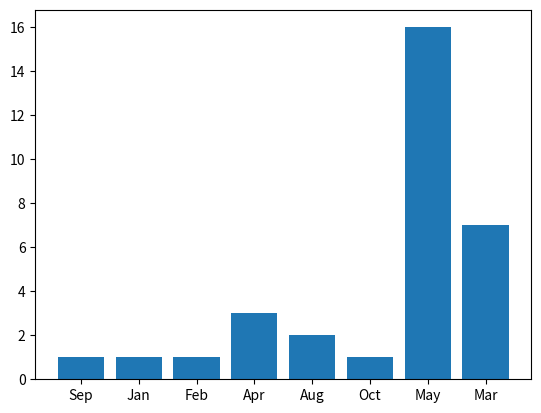

Generate this figure with matplotlib:
import matplotlib.pyplot as plt

A = {('Sep', 'Feed', 'Haematopus longirostris/Australian Pied Oystercatcher'): 1, ('Sep', 'Resting', 'Haematopus longirostris/Australian Pied Oystercatcher'): 1, ('May', 'Flying', 'Haematopus longirostris/Australian Pied Oystercatcher'): 2, ('Jan', 'Feed', 'Haematopus longirostris/Australian Pied Oystercatcher'): 1, ('Feb', 'Feed', 'Haematopus longirostris/Australian Pied Oystercatcher'): 1, ('Mar', 'Flying', 'Haematopus longirostris/Australian Pied Oystercatcher'): 2, ('Apr', 'Feed', 'Haematopus longirostris/Australian Pied Oystercatcher'): 3, ('Aug', 'Feed', 'Haematopus longirostris/Australian Pied Oystercatcher'): 2, ('Apr', 'Resting', 'Haematopus longirostris/Australian Pied Oystercatcher'): 3, ('May', 'Resting', 'Haematopus longirostris/Australian Pied Oystercatcher'): 6, ('Oct', 'Feed', 'Haematopus longirostris/Australian Pied Oystercatcher'): 1, ('May', 'Feed', 'Haematopus longirostris/Australian Pied Oystercatcher'): 16, ('Mar', 'Resting', 'Haematopus longirostris/Australian Pied Oystercatcher'): 20, ('Oct', 'Resting', 'Haematopus longirostris/Australian Pied Oystercatcher'): 5, ('Mar', 'Feed', 'Haematopus longirostris/Australian Pied Oystercatcher'): 7, ('Apr', 'Flying', 'Haematopus longirostris/Australian Pied Oystercatcher'): 1}

A = list(A.items())

B = []

for item in A:
    if item[0][1] == "Feed":
        B.append((item[0][0],item[1]))



D = {}

for month in B:
    D[month[0]]=month[1]

print(D)


plt.bar(range(len(D)), D.values(), align='center')
plt.xticks(range(len(D)), list(D.keys()))

plt.show()